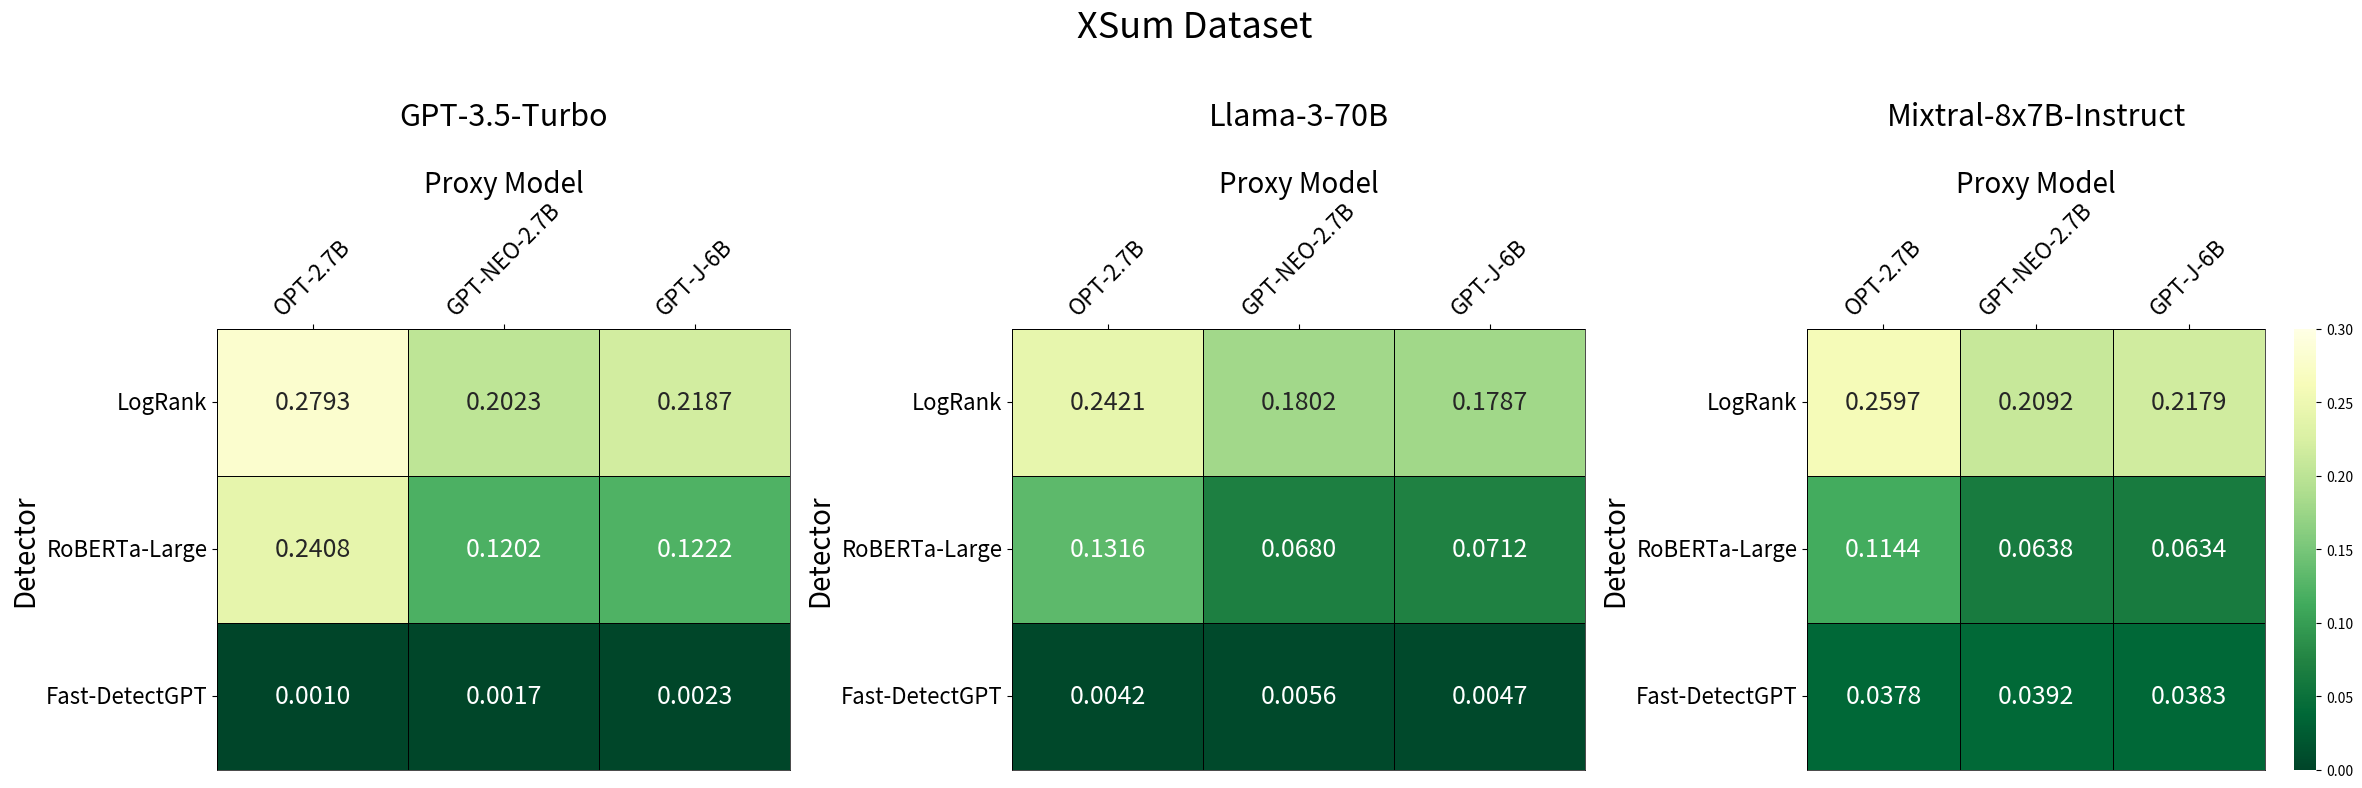
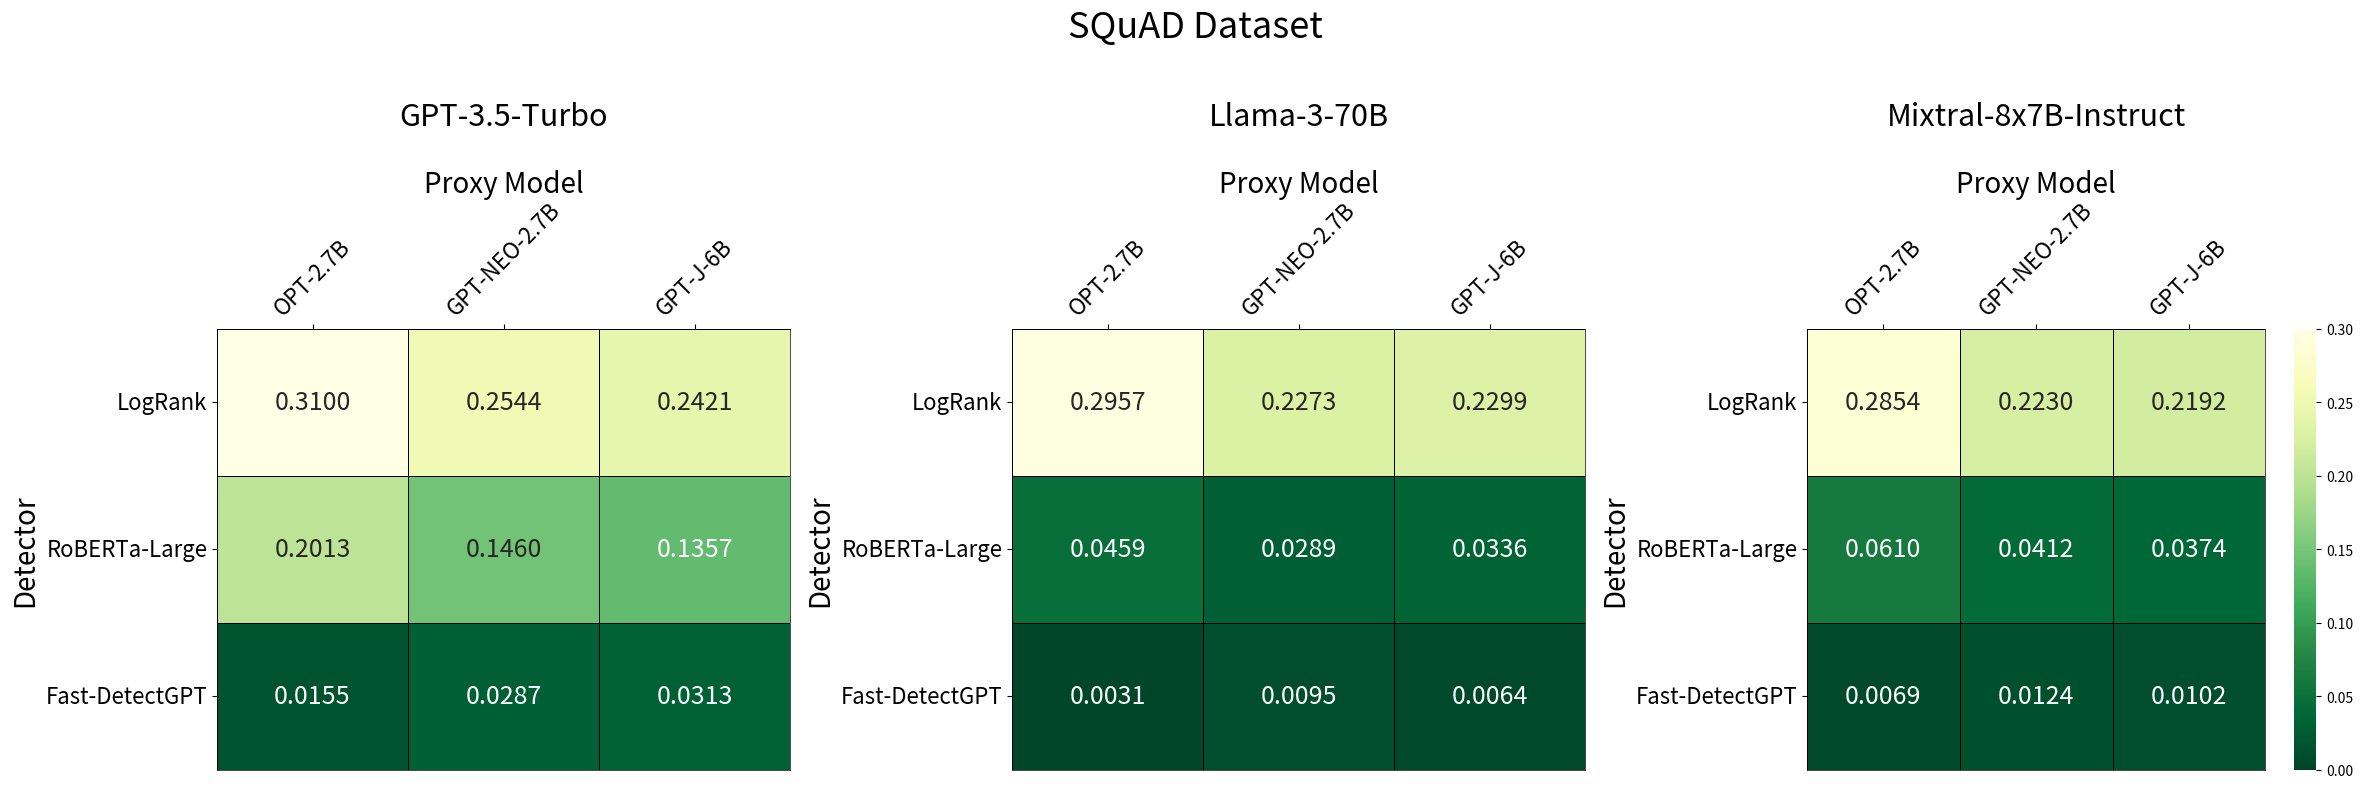

These charts were generated, in order, by the following Python code:
import numpy as np
import matplotlib.pyplot as plt
import seaborn as sns

# XSum
data_gpt35 = np.array(
    [[0.2793, 0.2023, 0.2187], [0.2408, 0.1202, 0.1222], [0.0010, 0.0017, 0.0023]]
)

data_llama = np.array(
    [[0.2421, 0.1802, 0.1787], [0.1316, 0.0680, 0.0712], [0.0042, 0.0056, 0.0047]]
)

data_mixtal = np.array(
    [[0.2597, 0.2092, 0.2179], [0.1144, 0.0638, 0.0634], [0.0378, 0.0392, 0.0383]]
)
horiz_axis = ["OPT-2.7B", "GPT-NEO-2.7B", "GPT-J-6B"]
vert_axis = ["LogRank", "RoBERTa-Large", "Fast-DetectGPT"]

fig, axes = plt.subplots(1, 3, figsize=(24, 8))

sns.light_palette("seagreen", as_cmap=True)


sns.heatmap(
    data_gpt35,
    ax=axes[0],
    vmin=0.0,
    vmax=0.3,
    cmap="YlGn_r",
    annot=True,
    fmt=".4f",
    xticklabels=horiz_axis,
    yticklabels=vert_axis,
    cbar=False,
    linecolor="black",
    linewidth=0.5,
    annot_kws={"size": 18},
)
axes[0].set_yticklabels(vert_axis, size=16, rotation=0)
axes[0].set_xticklabels(horiz_axis, size=16, rotation=45)
axes[0].set_xlabel("Proxy Model", size=20)
axes[0].set_ylabel("Detector", size=20)
axes[0].set_title("GPT-3.5-Turbo\n", size=22)
axes[0].xaxis.set_ticks_position("top")
axes[0].xaxis.set_label_position("top")


sns.heatmap(
    data_llama,
    ax=axes[1],
    vmin=0.0,
    vmax=0.3,
    cmap="YlGn_r",
    annot=True,
    fmt=".4f",
    xticklabels=horiz_axis,
    yticklabels=vert_axis,
    cbar=False,
    linecolor="black",
    linewidth=0.5,
    annot_kws={"size": 18},
)
axes[1].set_yticklabels(vert_axis, size=16, rotation=0)
axes[1].set_xticklabels(horiz_axis, size=16, rotation=45)
axes[1].set_xlabel("Proxy Model", size=20)
axes[1].set_ylabel("Detector", size=20)
axes[1].set_title("Llama-3-70B\n", size=22)
axes[1].xaxis.set_ticks_position("top")
axes[1].xaxis.set_label_position("top")

sns.heatmap(
    data_mixtal,
    ax=axes[2],
    vmin=0.0,
    vmax=0.3,
    cmap="YlGn_r",
    annot=True,
    fmt=".4f",
    xticklabels=horiz_axis,
    yticklabels=vert_axis,
    cbar=True,
    linecolor="black",
    linewidth=0.5,
    annot_kws={"size": 18},
)
axes[2].set_yticklabels(vert_axis, size=16, rotation=0)
axes[2].set_xticklabels(horiz_axis, size=16, rotation=45)
axes[2].set_xlabel("Proxy Model", size=20)
axes[2].set_ylabel("Detector", size=20)
axes[2].set_title("Mixtral-8x7B-Instruct\n", size=22)
axes[2].xaxis.set_ticks_position("top")
axes[2].xaxis.set_label_position("top")


fig.suptitle("XSum Dataset\n", fontsize=26)

for ax in axes:
    for _, spine in ax.spines.items():
        spine.set_visible(True)
        spine.set_color("black")
        spine.set_linewidth(0.5)

plt.tight_layout()
plt.savefig("xsum_graphic.pdf", bbox_inches="tight")

# SQuAD
data_gpt35 = np.array(
    [[0.3100, 0.2544, 0.2421], [0.2013, 0.1460, 0.1357], [0.0155, 0.0287, 0.0313]]
)

data_llama = np.array(
    [[0.2957, 0.2273, 0.2299], [0.0459, 0.0289, 0.0336], [0.0031, 0.0095, 0.0064]]
)

data_mixtal = np.array(
    [[0.2854, 0.2230, 0.2192], [0.0610, 0.0412, 0.0374], [0.0069, 0.0124, 0.0102]]
)
horiz_axis = ["OPT-2.7B", "GPT-NEO-2.7B", "GPT-J-6B"]
vert_axis = ["LogRank", "RoBERTa-Large", "Fast-DetectGPT"]

fig, axes = plt.subplots(1, 3, figsize=(24, 8))

sns.light_palette("seagreen", as_cmap=True)


sns.heatmap(
    data_gpt35,
    ax=axes[0],
    vmin=0.0,
    vmax=0.3,
    cmap="YlGn_r",
    annot=True,
    fmt=".4f",
    xticklabels=horiz_axis,
    yticklabels=vert_axis,
    cbar=False,
    linecolor="black",
    linewidth=0.5,
    annot_kws={"size": 18},
)
axes[0].set_yticklabels(vert_axis, size=16, rotation=0)
axes[0].set_xticklabels(horiz_axis, size=16, rotation=45)
axes[0].set_xlabel("Proxy Model", size=20)
axes[0].set_ylabel("Detector", size=20)
axes[0].set_title("GPT-3.5-Turbo\n", size=22)
axes[0].xaxis.set_ticks_position("top")
axes[0].xaxis.set_label_position("top")


sns.heatmap(
    data_llama,
    ax=axes[1],
    vmin=0.0,
    vmax=0.3,
    cmap="YlGn_r",
    annot=True,
    fmt=".4f",
    xticklabels=horiz_axis,
    yticklabels=vert_axis,
    cbar=False,
    linecolor="black",
    linewidth=0.5,
    annot_kws={"size": 18},
)
axes[1].set_yticklabels(vert_axis, size=16, rotation=0)
axes[1].set_xticklabels(horiz_axis, size=16, rotation=45)
axes[1].set_xlabel("Proxy Model", size=20)
axes[1].set_ylabel("Detector", size=20)
axes[1].set_title("Llama-3-70B\n", size=22)
axes[1].xaxis.set_ticks_position("top")
axes[1].xaxis.set_label_position("top")

sns.heatmap(
    data_mixtal,
    ax=axes[2],
    vmin=0.0,
    vmax=0.3,
    cmap="YlGn_r",
    annot=True,
    fmt=".4f",
    xticklabels=horiz_axis,
    yticklabels=vert_axis,
    cbar=True,
    linecolor="black",
    linewidth=0.5,
    annot_kws={"size": 18},
)
axes[2].set_yticklabels(vert_axis, size=16, rotation=0)
axes[2].set_xticklabels(horiz_axis, size=16, rotation=45)
axes[2].set_xlabel("Proxy Model", size=20)
axes[2].set_ylabel("Detector", size=20)
axes[2].set_title("Mixtral-8x7B-Instruct\n", size=22)
axes[2].xaxis.set_ticks_position("top")
axes[2].xaxis.set_label_position("top")


fig.suptitle("SQuAD Dataset\n", fontsize=26)

for ax in axes:
    for _, spine in ax.spines.items():
        spine.set_visible(True)
        spine.set_color("black")
        spine.set_linewidth(0.5)

plt.tight_layout()
plt.savefig("squad_graphic.pdf", bbox_inches="tight")
